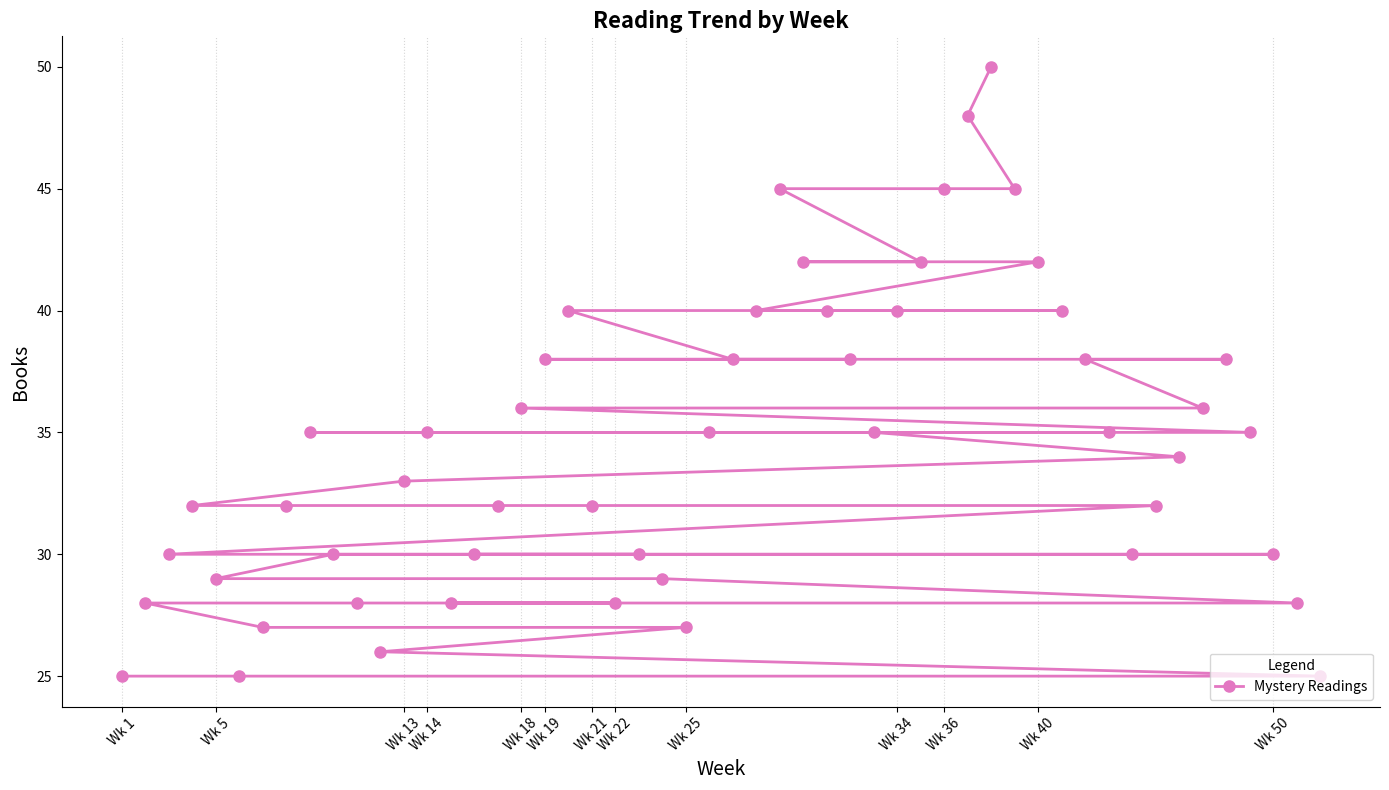

Source code (Python):
import matplotlib.pyplot as plt
import numpy as np

weeks = np.array(range(1, 53))

mystery_readings = np.array([
    25, 28, 30, 32, 29, 25, 27, 32, 35, 30, 28, 26, 33, 35, 28, 30, 32, 36, 38, 40, 
    32, 28, 30, 29, 27, 35, 38, 40, 45, 42, 40, 38, 35, 40, 42, 45, 48, 50, 45, 42, 
    40, 38, 35, 30, 32, 34, 36, 38, 35, 30, 28, 25
])

# Removed fantasy_readings from the calculation
# Removed science_fiction_readings entirely

total_readings = mystery_readings  # Only using mystery_readings

sorted_indices = np.argsort(total_readings)
sorted_weeks = weeks[sorted_indices]
sorted_readings = total_readings[sorted_indices]

fig, ax = plt.subplots(figsize=(14, 8))

colors = ['#e377c2']
marker_styles = ['o']

ax.plot(sorted_weeks, sorted_readings, color=colors[0], marker=marker_styles[0], linestyle='-', linewidth=2, markersize=8, label='Mystery Readings')

ax.set_title('Reading Trend by Week', fontsize=16, fontweight='bold')
ax.set_xlabel('Week', fontsize=14)
ax.set_ylabel('Books', fontsize=14)
ax.legend(title='Legend', loc='lower right')

ax.set_xticks(sorted_weeks[::4])
ax.set_xticklabels([f'Wk {i}' for i in sorted_weeks[::4]], rotation=45)
ax.grid(axis='x', linestyle=':', alpha=0.5)
ax.spines['top'].set_visible(False)
ax.spines['right'].set_visible(False)

plt.tight_layout()
plt.show()
